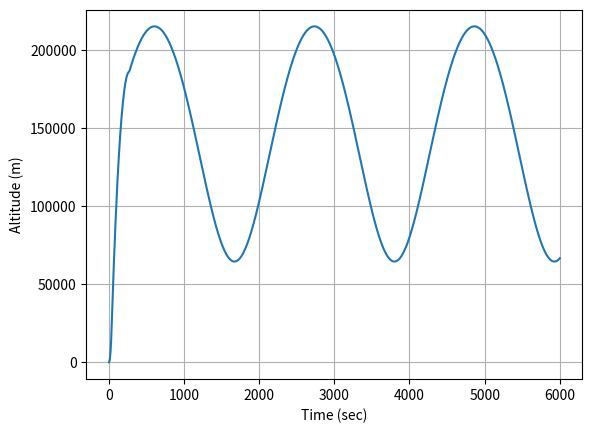
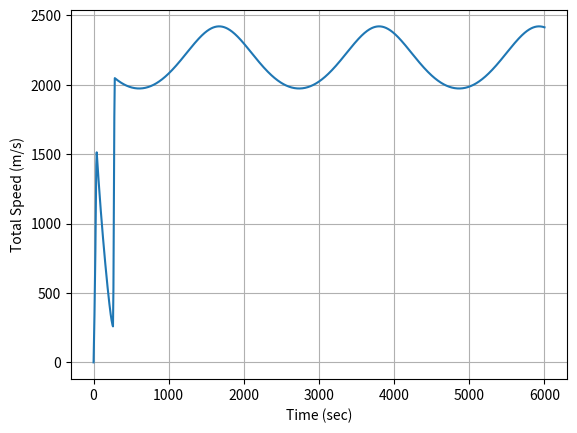
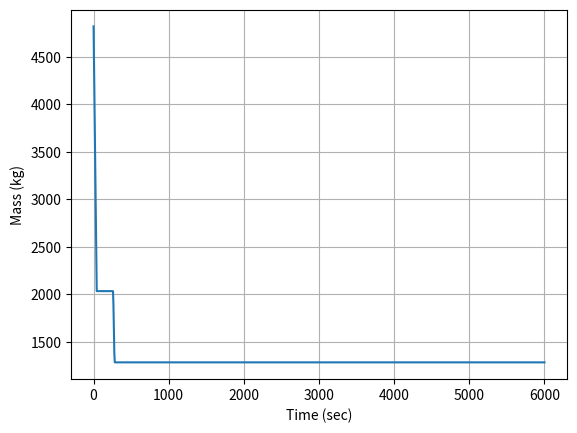
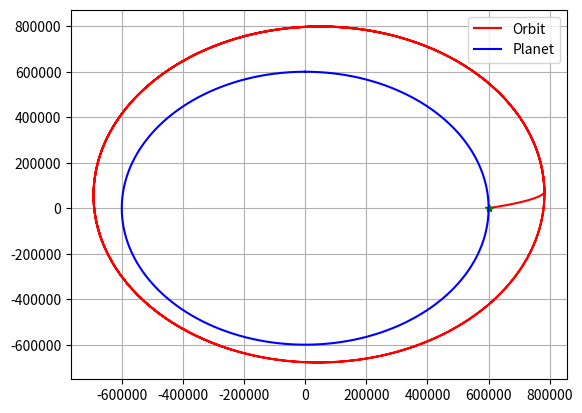

Reproduce these figures in Python, in order.
#!/usr/bin/env python3
# -*- coding: utf-8 -*-
"""
Created on Sat Sep  4 21:56:24 2021

[redacted]
"""

####Import all the modules we need
import numpy as np ###numeric python
import matplotlib.pyplot as plt ###matlab style plotting
import scipy.integrate as sci ##integration toolbox

plt.close("all")

##DEFINE SOME CONSTANT PARAMETERS
G = 6.6742*10**-11; #%%Gravitational constant (SI Unit)

###PLANET
###EARTH
#Rplanet = 6357000.0 #meters
#mplanet = 5.972e24 #kg
###KERBIN
Rplanet = 600000 #meters
mplanet = 5.2915158*10**22 #

##PARAMETERS OF ROCKET
###Initial Conditions for single stage rocket
x0 = Rplanet 
z0 = 0.0
velz0 = 0.0
velx0 = 0.0
r0 = 200000 + Rplanet
period = 6000 #2*np.pi/np.sqrt(G*mplanet)*r0**(3.0/2.0)*1.5
weighttons = 5.3
mass0 = weighttons*2000/2.2 #kg
max_thrust = 167970.0
Isp1 = 250.0 #seconds
Isp2 = 400.0
tMECO = 38.0 #main engine cutoff time
tsep1 = 2.0 #length of time to remove 1st stage
mass1tons = 0.2
mass1 = mass1tons*2000/2.2
t2start = 261.0
t2end = t2start + 17.5

##Gravitational Acceleration Model
def gravity(x,z):
    global Rplanet,mplanet
    
    r = np.sqrt(x**2 + z**2)
    
    if r < 0:
        accelx = 0.0
        accelz = 0.0
    else:
        accelx = G*mplanet/(r**3)*x
        accelz = G*mplanet/(r**3)*z
        
    return np.asarray([accelx,accelz])

def propulsion(t):
    global max_thrust,Isp,tMECO
    ##Timing for thrusters
    if t < tMECO:
        #We are firing the main thruster
        theta = 10*np.pi/180.0
        thrustF = max_thrust
        ve = Isp1*9.81 #m/s
        mdot = -thrustF/ve
    if t > tMECO and t < (tMECO + tsep1):
        theta = 0.0
        thrustF = 0.0
        ## masslost = mass1
        mdot = -mass1/tsep1
    if t > (tMECO + tsep1):
        theta = 0.0
        thrustF = 0.0
        mdot = 0.0
    if t > (t2start) and t < (t2end):
        theta = 90.0*np.pi/180.0
        thrustF = max_thrust
        ve = Isp2*9.81 #m/s
        mdot = -thrustF/ve
    if t > t2end:
        theta = 0.0
        thrustF = 0.0
        mdot = 0.0
    
    thrustx = thrustF*np.cos(theta)
    thrustz = thrustF*np.sin(theta)
      
    
    return np.asarray([thrustx,thrustz]),mdot
    
###Equations of Motion
###F = m*a = m*zddot
## z is the altitude from the center of the planet along the north pole
### x  is the altitude from center along equator through Africa 
## this is in meter
## zdot is the velocity along z
## zddot is the acceleration along z
###Second Order Differential Equation
def Derivatives(state,t):
    #state vector
    x = state[0]
    z = state[1]
    velx = state[2]
    velz = state[3]
    mass = state[4]
    
    #Compute zdot - Kinematic Relationship
    zdot = velz
    xdot = velx
    
    ###Compute the Total Forces
    ###GRavity
    gravityF = -gravity(x,z)*mass
    
    ###Aerodynamics
    aeroF = np.asarray([0.0,0.0])
    
    ###Thrust
    thrustF,mdot = propulsion(t)
    
    Forces = gravityF + aeroF + thrustF
    
    #Compute Acceleration
    if mass > 0:
        ddot = Forces/mass
    else:
        ddot = 0.0
        mdot = 0.0
    
    #Compute the statedot
    statedot = np.asarray([xdot,zdot,ddot[0],ddot[1],mdot])
    
    return statedot

###########EVERYTHING BELOW HERE IS THE MAIN SCRIPT###

###Test Surface Gravity
print('Surface Gravity (m/s^2) = ',gravity(0,Rplanet))

##Compute Exit Velocity
##Populate Initial Condition Vector
stateinitial = np.asarray([x0,z0,velx0,velz0,mass0])

##Time window
tout = np.linspace(0,period,1000)

###Numerical Integration Call
stateout = sci.odeint(Derivatives,stateinitial,tout)

###REname variables
xout = stateout[:,0]
zout = stateout[:,1]
altitude = np.sqrt(xout**2+zout**2) - Rplanet
velxout = stateout[:,2]
velzout = stateout[:,3]
velout = np.sqrt(velxout**2 + velzout**2)
massout = stateout[:,4]

###Plot

###ALTITUDE
plt.plot(tout,altitude)
plt.xlabel('Time (sec)')
plt.ylabel('Altitude (m)')
plt.grid()

###VELOCITY
plt.figure()
plt.plot(tout,velout)
plt.xlabel('Time (sec)')
plt.ylabel('Total Speed (m/s)')
plt.grid()

###Mass
plt.figure()
plt.plot(tout,massout)
plt.xlabel('Time (sec)')
plt.ylabel('Mass (kg)')
plt.grid()

##2D Orbit
plt.figure()
plt.plot(xout,zout,'r-',label='Orbit')
plt.plot(xout[0],zout[0],'g*')
theta = np.linspace(0,2*np.pi,1000)
xplanet = Rplanet*np.sin(theta)
yplanet = Rplanet*np.cos(theta)
plt.plot(xplanet,yplanet,'b-',label='Planet')
plt.grid()
plt.legend()